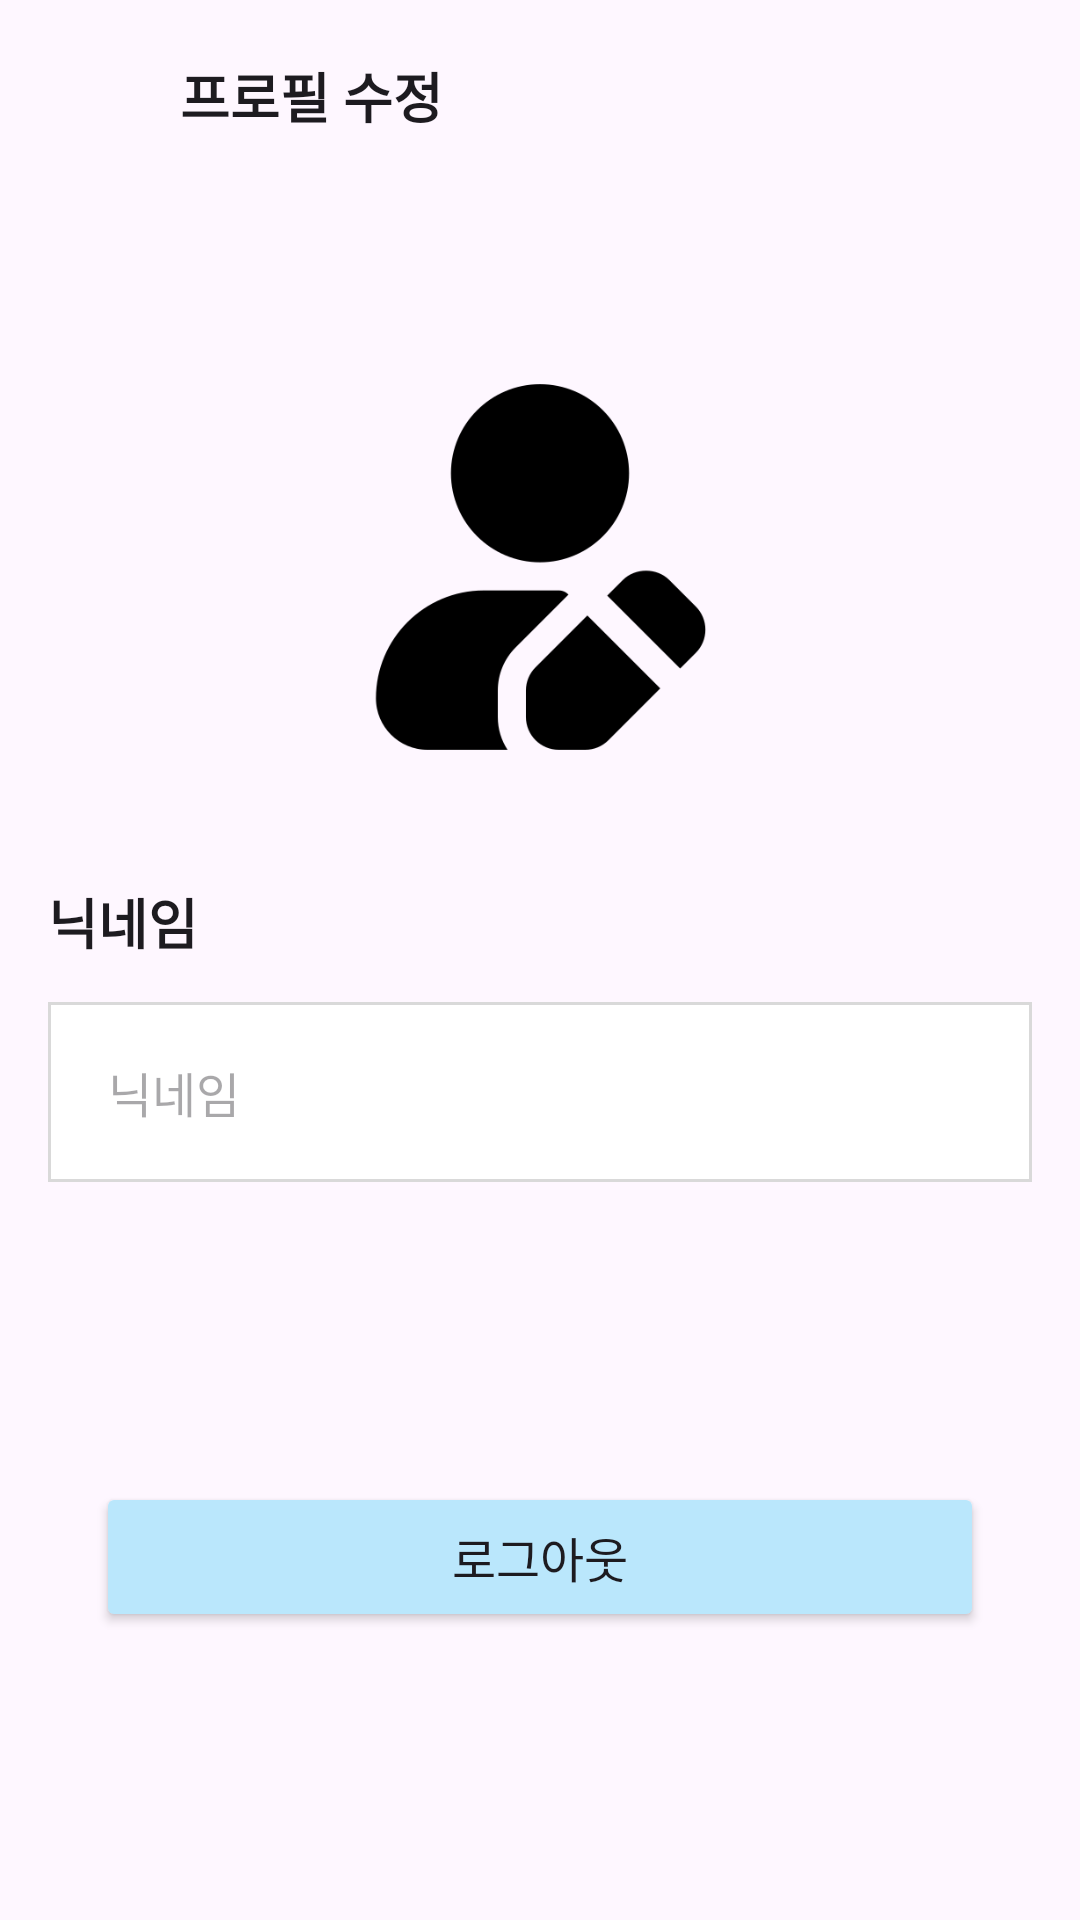

Write the Android layout XML for this screen, with the resource values it uses.
<!-- AndroidManifest.xml: application theme Theme.TripGo -->
<!-- res/layout/fragment_profile_modify.xml -->
<?xml version="1.0" encoding="utf-8"?>
<androidx.constraintlayout.widget.ConstraintLayout xmlns:android="http://schemas.android.com/apk/res/android"
    xmlns:app="http://schemas.android.com/apk/res-auto"
    xmlns:tools="http://schemas.android.com/tools"
    android:layout_width="match_parent"
    android:layout_height="match_parent">

    <LinearLayout
        android:id="@+id/profile_linearlayout"
        android:layout_width="match_parent"
        android:layout_height="?actionBarSize"
        android:gravity="center_vertical"
        android:orientation="horizontal"
        app:layout_constraintEnd_toEndOf="parent"
        app:layout_constraintStart_toStartOf="parent"
        app:layout_constraintTop_toTopOf="parent"
        tools:ignore="MissingConstraints,RtlSymmetry">

        <androidx.appcompat.widget.AppCompatImageView
            android:id="@+id/profile_back_imagebutton"
            android:layout_width="48dp"
            android:layout_height="48dp"
            android:layout_marginStart="4dp"
            android:padding="12dp"
            android:src="@drawable/icon_back_button" />

        <TextView
            android:id="@+id/profile_edit_textview"
            style="@style/Font.18.Bold.Black"
            android:layout_width="wrap_content"
            android:layout_height="wrap_content"
            android:layout_marginStart="8dp"
            android:text="@string/profile_modify" />

        <Space
            android:layout_width="0dp"
            android:layout_height="wrap_content"
            android:layout_weight="1" />

        <androidx.appcompat.widget.AppCompatImageView
            android:id="@+id/profile_edit_complete_textivew"
            android:layout_width="48dp"
            android:layout_height="48dp"
            android:layout_marginStart="8dp"
            android:layout_marginEnd="4dp"
            android:padding="12dp"
            android:src="@drawable/icon_save_button" />

    </LinearLayout>

    <androidx.core.widget.NestedScrollView
        android:layout_width="match_parent"
        android:layout_height="wrap_content"
        app:layout_constraintTop_toBottomOf="@+id/profile_linearlayout">


        <LinearLayout
            android:id="@+id/profile_bottomlayout"
            android:layout_width="match_parent"
            android:layout_height="wrap_content"
            android:orientation="vertical"
            android:paddingHorizontal="16dp"
            app:layout_constraintTop_toBottomOf="@+id/profile_linearlayout"
            tools:ignore="MissingConstraints">

            <ImageView
                android:id="@+id/profile_edit_user_imageview"
                android:layout_width="150dp"
                android:layout_height="150dp"
                android:layout_gravity="center"
                android:layout_marginTop="50dp"
                android:src="@drawable/icon_edit_profile" />

            <TextView
                android:id="@+id/profile_username"
                style="@style/Font.18.Bold.Black"
                android:layout_width="wrap_content"
                android:layout_height="30dp"
                android:layout_marginTop="30dp"
                android:text="@string/profile_modify_nickname" />

            <LinearLayout
                android:id="@+id/my_page_nick_name_layout"
                android:layout_width="match_parent"
                android:layout_height="wrap_content"
                android:layout_marginTop="10dp"
                android:layout_weight="1"
                android:background="@drawable/background_edit_text"
                android:orientation="vertical"
                android:paddingStart="10dp"
                tools:ignore="RtlSymmetry">

                <androidx.appcompat.widget.AppCompatEditText
                    android:id="@+id/profile_edit_username"
                    style="@style/Font.16.Normal.Black"
                    android:layout_width="match_parent"
                    android:layout_height="40dp"
                    android:layout_margin="10dp"
                    android:background="@null"
                    android:hint="@string/nick_name"
                    android:inputType="textEmailAddress"
                    android:maxLines="1" />

            </LinearLayout>

            <androidx.appcompat.widget.AppCompatButton
                android:id="@+id/profile_modify_logout_button"
                style="@style/Font.16.Normal.Black"
                android:layout_width="match_parent"
                android:layout_height="50dp"
                android:layout_gravity="center"
                android:layout_marginStart="16dp"
                android:layout_marginTop="100dp"
                android:layout_marginEnd="16dp"
                android:backgroundTint="@color/main"
                android:text="@string/mypage_logout" />

            <TextView
                android:id="@+id/profile_modify_withdrawal_textivew"
                android:layout_width="wrap_content"
                android:layout_height="wrap_content"
                android:layout_gravity="end"
                android:layout_marginTop="100dp"
                android:layout_marginEnd="16dp"
                android:layout_marginBottom="16dp"
                android:padding="4dp"
                android:text="@string/mypage_withdrawal"
                android:textSize="15sp" />

            <Space
                android:layout_width="wrap_content"
                android:layout_height="100dp" />

        </LinearLayout>

    </androidx.core.widget.NestedScrollView>


</androidx.constraintlayout.widget.ConstraintLayout>
<!-- resources referenced by this layout -->
<resources>
  <color name="main">#FFBAE7FC</color>
  <!-- drawable background_edit_text (drawable) -->
  <shape android:shape="rectangle"
      xmlns:android="http://schemas.android.com/apk/res/android">
      <stroke
          android:color="@color/deactivated"
          android:width="1dp" />
      <solid android:color="@color/white" />
  </shape>
  <!-- drawable icon_edit_profile: png bitmap (drawable, 9041 bytes) -->
  <string name="mypage_logout">로그아웃</string>
  <string name="mypage_withdrawal">회원탈퇴</string>
  <string name="nick_name">닉네임</string>
  <string name="profile_modify">프로필 수정</string>
  <string name="profile_modify_nickname">닉네임</string>
  <style name="Font.16.Normal.Black" parent="android:TextAppearance">
          <item name="android:textStyle">normal</item>
          <item name="android:textSize">16sp</item>
          <item name="textFillColor">@color/black</item>
          <item name="android:fontFamily">@font/custom_font_type</item>
          <item name="android:includeFontPadding">false</item>
      </style>
  <style name="Font.18.Bold.Black" parent="android:TextAppearance">
          <item name="android:textStyle">bold</item>
          <item name="android:textSize">18sp</item>
          <item name="textFillColor">@color/black</item>
          <item name="android:fontFamily">@font/custom_font_type</item>
          <item name="android:includeFontPadding">false</item>
      </style>
  <style name="Theme.TripGo" parent="Base.Theme.TripGo" />
  <color name="deactivated">#FFD9D9D9</color>
  <color name="white">#FFFFFFFF</color>
  <color name="black">#FF000000</color>
  <style name="Base.Theme.TripGo" parent="Theme.Material3.Light.NoActionBar">
          
          
          <item name="android:windowIsTranslucent">true</item>
          <item name="android:statusBarColor">@color/white</item>
          <item name="android:windowLightStatusBar">true</item>
          <item name="android:navigationBarColor">@color/white</item>
          <item name="android:windowLightNavigationBar" tools:targetApi="o_mr1">true</item>
      </style>
</resources>
